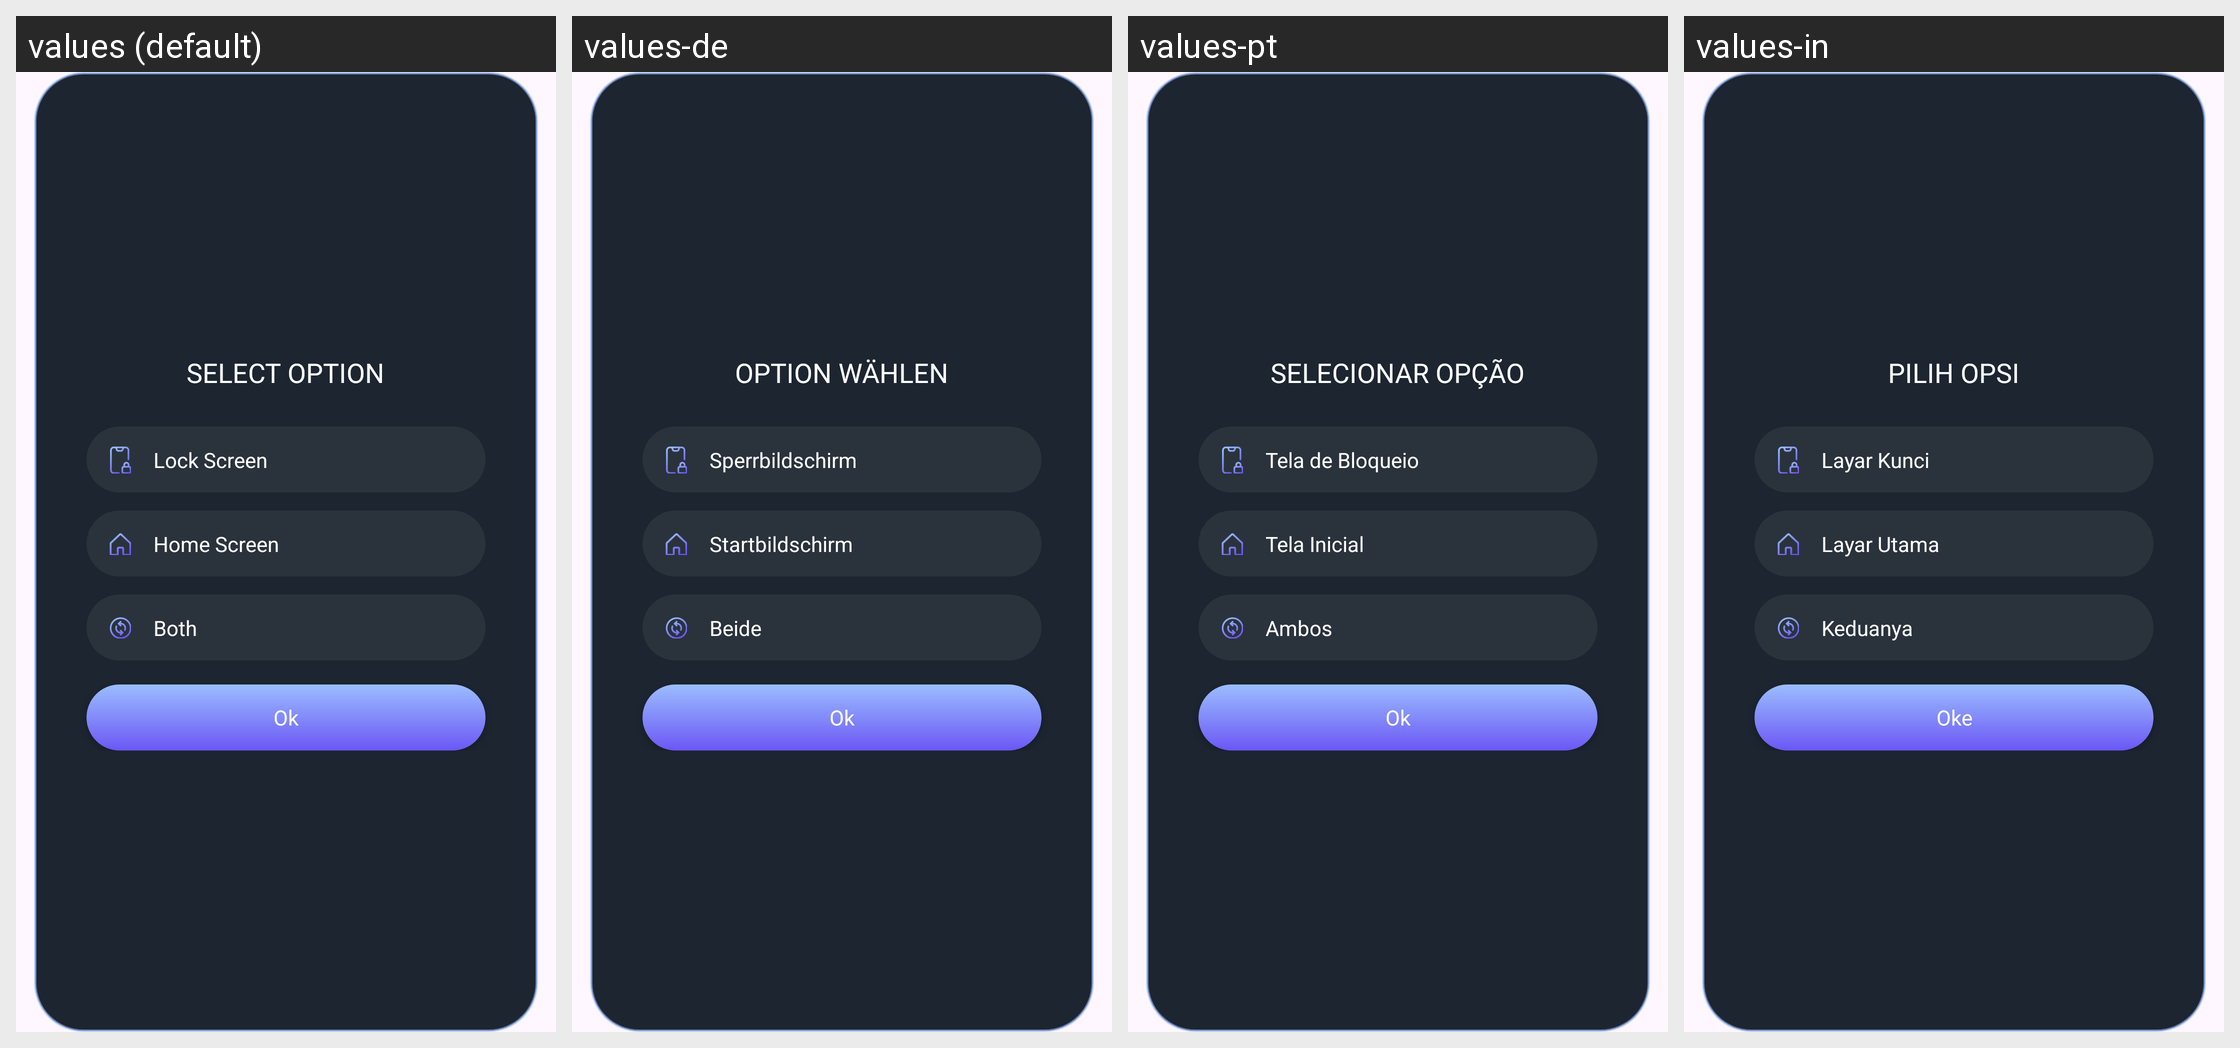

Translations of the strings shown on this Android screen, per locale in the grid:
Android screen res/layout/dialog_choose_screen.xml rendered under 4 locales, left to right: values (default), values-de, values-pt, values-in. Device: Nexus 5 (rendered at 1080×1920; each locale shown at half size, 540×960, under a caption strip naming it); theme Theme.Transparent_Wallpaper.
Other locales in the repository, not shown: values-en, values-es, values-fr, values-hi, values-zh.
Strings drawn on this screen, with the default value and each locale's value (text and hints the layout hard-codes, and strings that could not be matched under every locale, appear in the picture but are not listed):

select_option
  values: SELECT OPTION
  values-de: OPTION WÄHLEN
  values-pt: SELECIONAR OPÇÃO
  values-in: PILIH OPSI

lock_screen
  values: Lock Screen
  values-de: Sperrbildschirm
  values-pt: Tela de Bloqueio
  values-in: Layar Kunci

home_screen
  values: Home Screen
  values-de: Startbildschirm
  values-pt: Tela Inicial
  values-in: Layar Utama

both
  values: Both
  values-de: Beide
  values-pt: Ambos
  values-in: Keduanya

ok
  values: Ok
  values-de: Ok
  values-pt: Ok
  values-in: Oke
